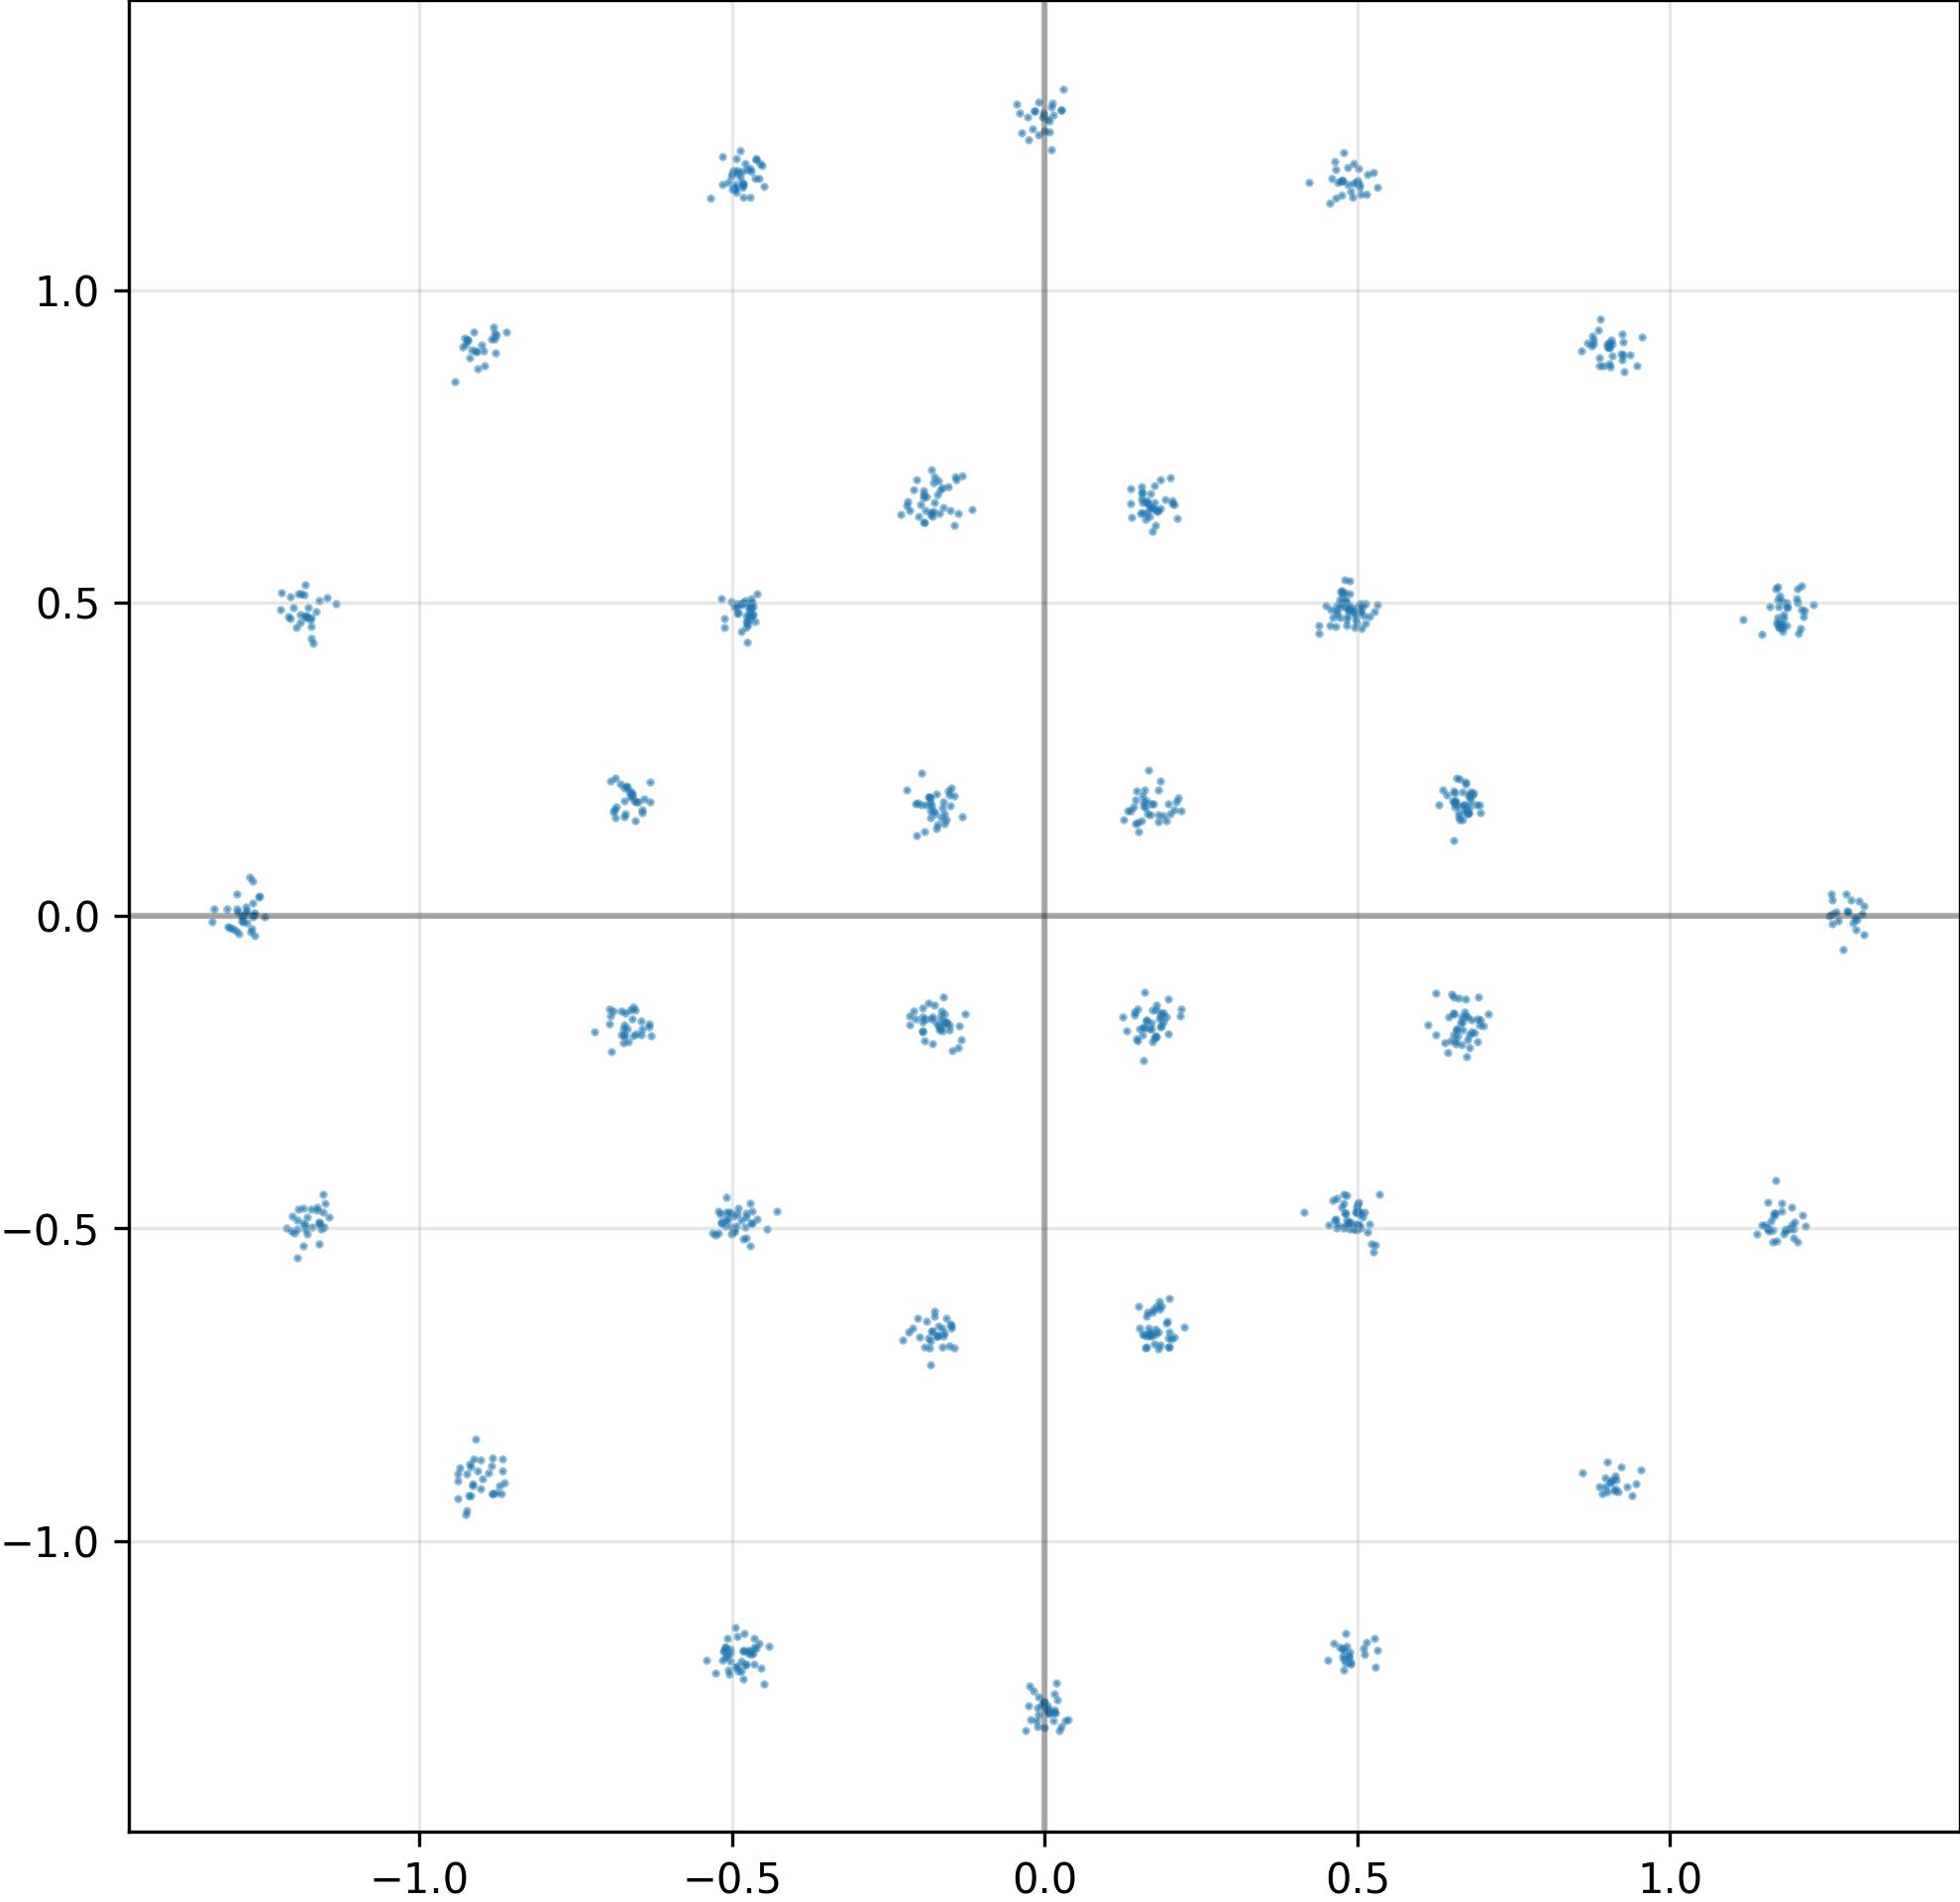

Source data for this figure (header and first rows):
I, Q
4.804344177246093750e-01, 4.918121695518493652e-01
4.874251484870910645e-01, -1.177856802940368652e+00
-5.164896249771118164e-01, 5.072045326232910156e-01
1.803111135959625244e-01, 6.456631422042846680e-01
1.259224891662597656e+00, -1.249948423355817795e-02
9.069527983665466309e-01, -9.024496674537658691e-01
-4.763348996639251709e-01, 4.710682034492492676e-01
-1.246929883956909180e+00, -1.465829322114586830e-03
-1.192847609519958496e+00, -4.690421223640441895e-01
-6.844094395637512207e-01, 1.740922033786773682e-01
-4.817365705966949463e-01, 5.008296370506286621e-01
-4.816401898860931396e-01, -1.174233555793762207e+00
9.029372930526733398e-01, 9.149436354637145996e-01
1.202872872352600098e+00, 5.007700920104980469e-01
4.844292998313903809e-01, 4.794740378856658936e-01
1.697241812944412231e-01, 6.747606992721557617e-01
-1.673475801944732666e-01, -1.618181318044662476e-01
1.257447361946105957e+00, 3.417611122131347656e-02
-1.162822127342224121e+00, -4.706246256828308105e-01
1.744479835033416748e-01, -6.295827031135559082e-01
-6.927064061164855957e-01, -2.169278562068939209e-01
-5.100426673889160156e-01, -1.169402599334716797e+00
-4.996626675128936768e-01, 1.161278009414672852e+00
-4.670630991458892822e-01, 5.000401735305786133e-01
4.999693632125854492e-01, -4.945840537548065186e-01
-1.692058444023132324e-01, -6.557033658027648926e-01
-1.932590901851654053e-01, 6.725133657455444336e-01
-4.637541472911834717e-01, 4.707390069961547852e-01
-1.277091264724731445e+00, 1.346989255398511887e-02
-1.765022724866867065e-01, 6.601195335388183594e-01
1.564605981111526489e-01, -6.681674718856811523e-01
-5.129199624061584473e-01, 4.757586717605590820e-01
6.570089459419250488e-01, -2.042206972837448120e-01
1.116309881210327148e+00, 4.731892943382263184e-01
1.575823277235031128e-01, -2.314371466636657715e-01
5.107170343399047852e-01, -4.745075106620788574e-01
9.263771586120128632e-03, -1.272201418876647949e+00
-4.713289141654968262e-01, 4.991379976272583008e-01
-8.829748630523681641e-01, -9.244638681411743164e-01
-1.443241685628890991e-01, 1.911863535642623901e-01
-1.689893901348114014e-01, 6.433073282241821289e-01
1.177159667015075684e+00, 4.673081636428833008e-01
-6.323194503784179688e-01, -1.782790869474411011e-01
-6.628658175468444824e-01, 1.890613883733749390e-01
6.817965507507324219e-01, -1.853602379560470581e-01
1.981553286314010620e-01, 1.787428110837936401e-01
6.794335842132568359e-01, 1.896676570177078247e-01
1.292128205299377441e+00, -1.169294491410255432e-02
-4.737397432327270508e-01, -1.179417014122009277e+00
-1.292079448699951172e+00, 3.480738773941993713e-02
-4.903690516948699951e-01, -4.670616984367370605e-01
-4.846327304840087891e-01, 4.973629713058471680e-01
-5.137268900871276855e-01, -1.176150798797607422e+00
-4.782978594303131104e-01, -4.979209303855895996e-01
1.692095398902893066e-01, 6.530900001525878906e-01
-1.620253473520278931e-01, 6.520525217056274414e-01
-1.293721318244934082e+00, -2.480124682188034058e-02
-1.834494024515151978e-01, 1.903660893440246582e-01
1.860085129737854004e-01, -1.767273247241973877e-01
6.734521389007568359e-01, 1.704018265008926392e-01
... 964 more rows
